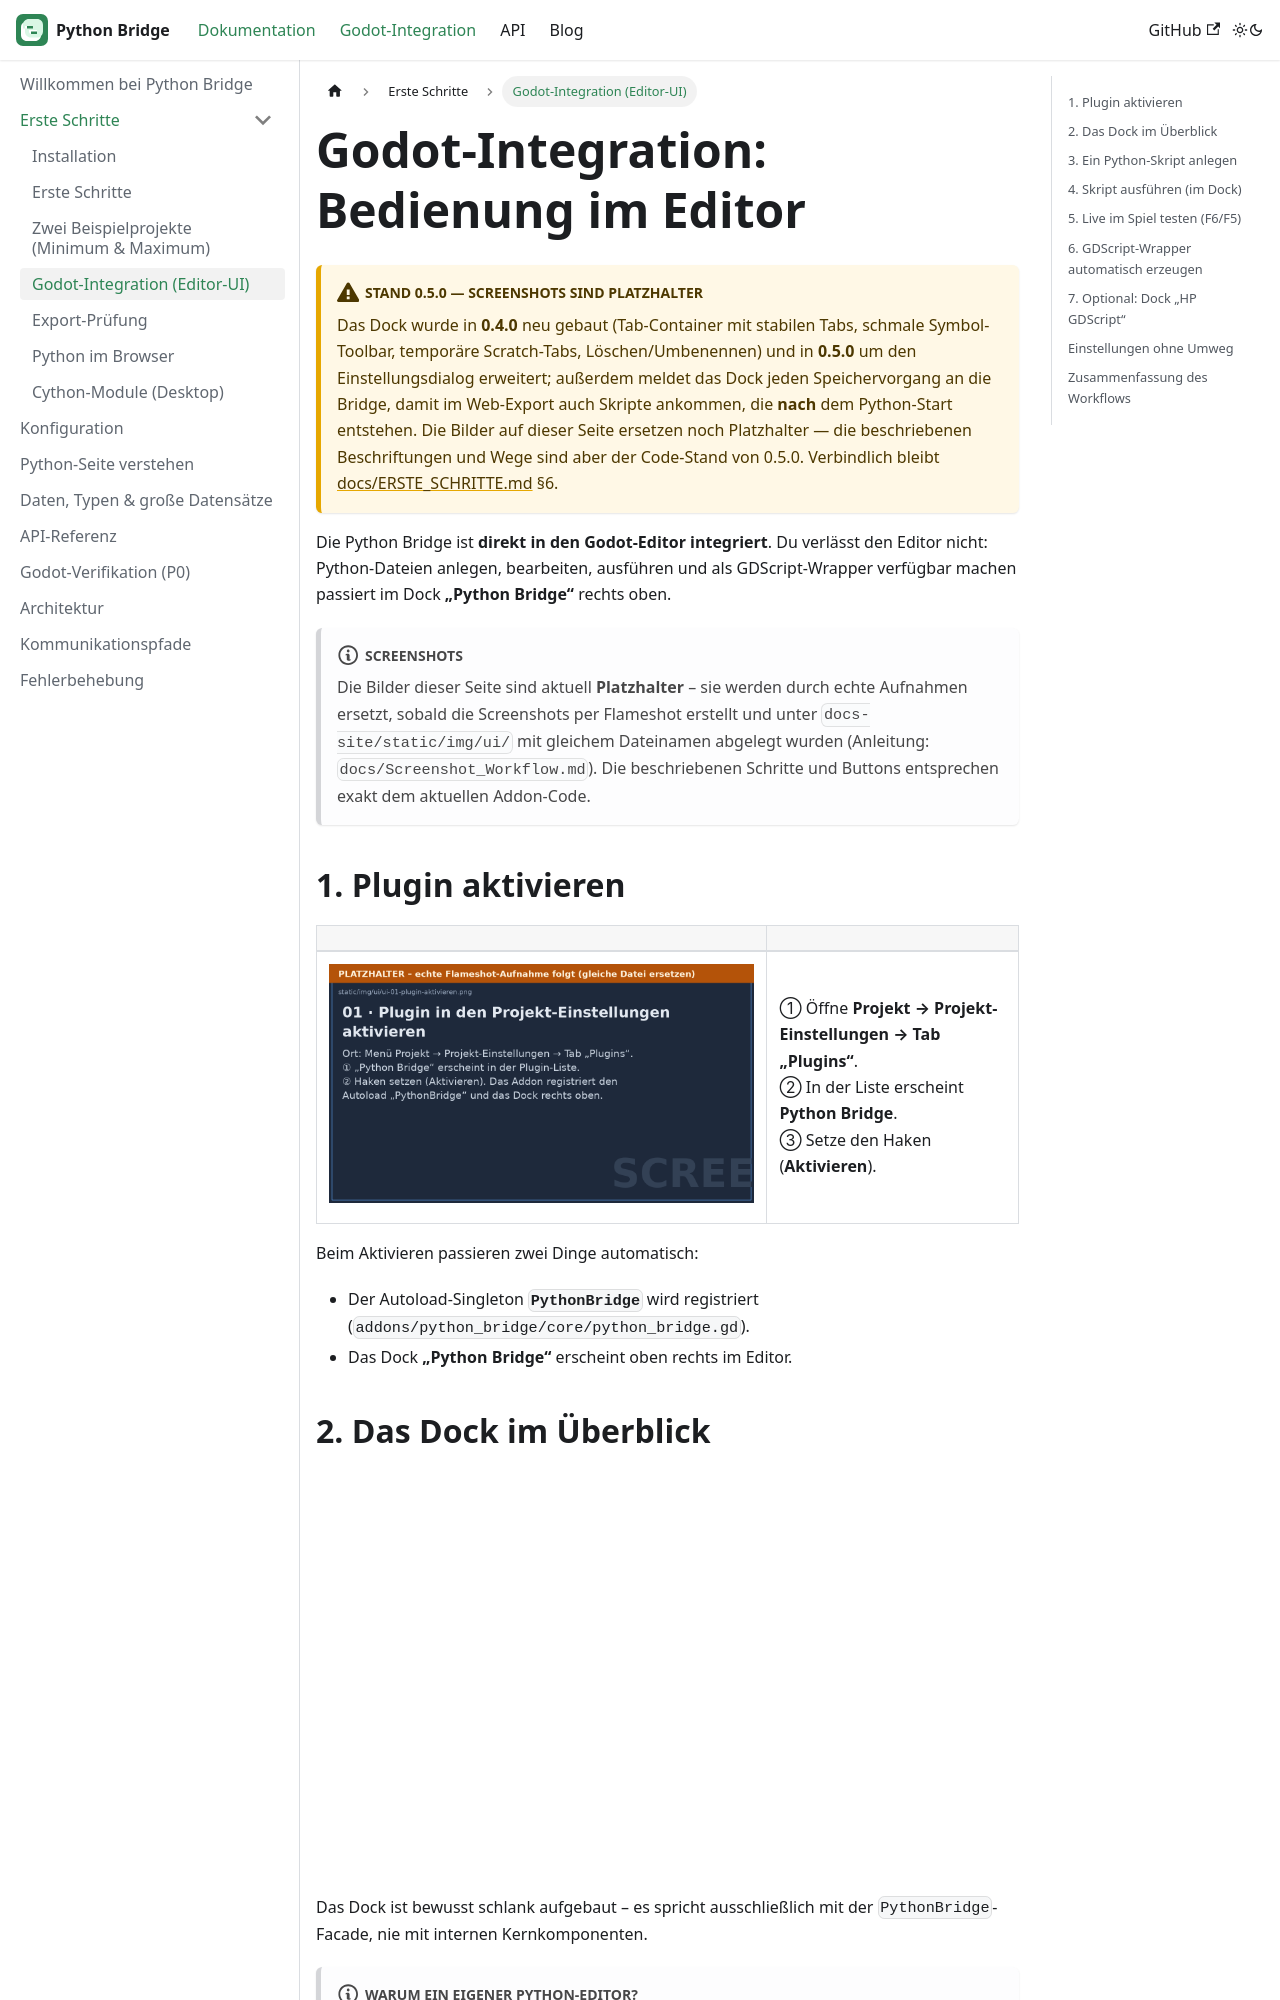

repository: CyberToshi/python-bridge · page: docs/editor-ui/index.html · generator: docusaurus

---
sidebar_position: 4
title: Godot-Integration (Editor-UI)
description: Bedienung des integrierten Python-Docks direkt im Godot-Editor, Schritt für Schritt mit Screenshots.
---

# Godot-Integration: Bedienung im Editor

:::caution Stand 0.5.0 — Screenshots sind Platzhalter
Das Dock wurde in **0.4.0** neu gebaut (Tab-Container mit stabilen Tabs,
schmale Symbol-Toolbar, temporäre Scratch-Tabs, Löschen/Umbenennen) und in
**0.5.0** um den Einstellungsdialog erweitert; außerdem meldet das Dock jeden
Speichervorgang an die Bridge, damit im Web-Export auch Skripte ankommen, die
**nach** dem Python-Start entstehen. Die Bilder auf dieser Seite ersetzen
noch Platzhalter — die beschriebenen Beschriftungen und Wege sind aber der
Code-Stand von 0.5.0. Verbindlich bleibt
[docs/ERSTE_SCHRITTE.md](https://github.com/CyberToshi/python-bridge/blob/main/docs/ERSTE_SCHRITTE.md) §6.
:::

Die Python Bridge ist **direkt in den Godot-Editor integriert**. Du verlässt den
Editor nicht: Python-Dateien anlegen, bearbeiten, ausführen und als
GDScript-Wrapper verfügbar machen passiert im Dock **„Python Bridge“** rechts
oben.

:::note Screenshots
Die Bilder dieser Seite sind aktuell **Platzhalter** – sie werden durch echte
Aufnahmen ersetzt, sobald die Screenshots per Flameshot erstellt und unter
`docs-site/static/img/ui/` mit gleichem Dateinamen abgelegt wurden
(Anleitung: `docs/Screenshot_Workflow.md`). Die beschriebenen Schritte und
Buttons entsprechen exakt dem aktuellen Addon-Code.
:::

## 1. Plugin aktivieren

| | |
|---|---|
| ![Plugin aktivieren](/img/ui/ui-01-plugin-aktivieren.png) | ① Öffne **Projekt → Projekt-Einstellungen → Tab „Plugins“**.<br/>② In der Liste erscheint **Python Bridge**.<br/>③ Setze den Haken (**Aktivieren**). |

Beim Aktivieren passieren zwei Dinge automatisch:

- Der Autoload-Singleton **`PythonBridge`** wird registriert
  (`addons/python_bridge/core/python_bridge.gd`).
- Das Dock **„Python Bridge“** erscheint oben rechts im Editor.
